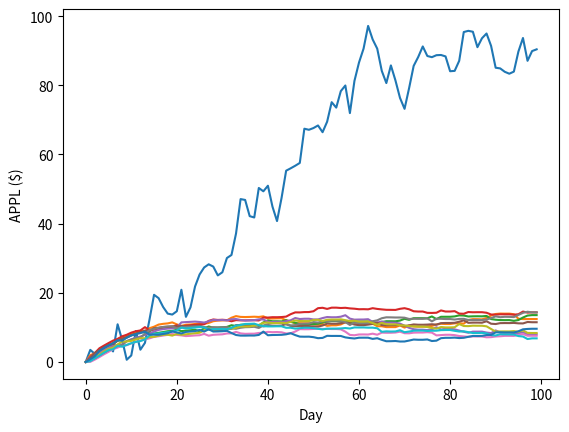
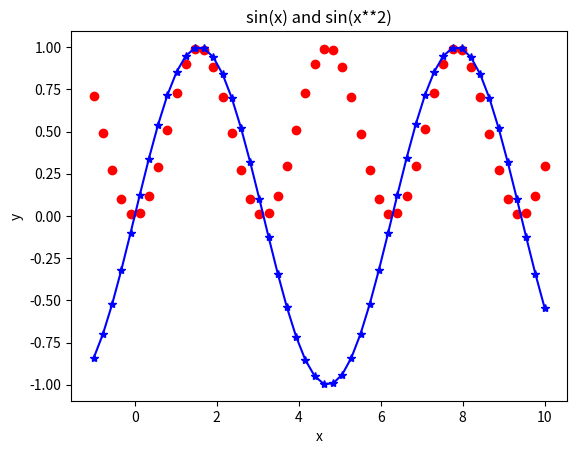
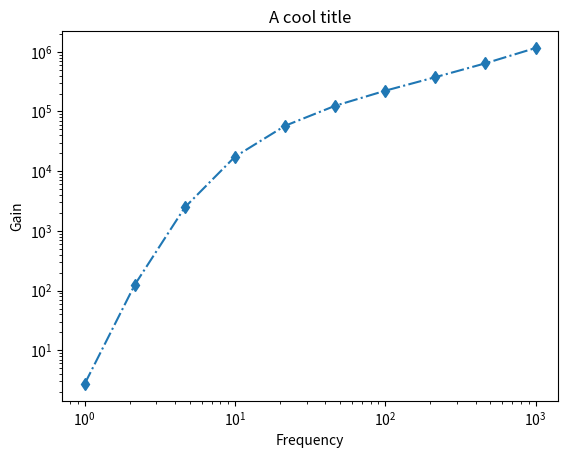
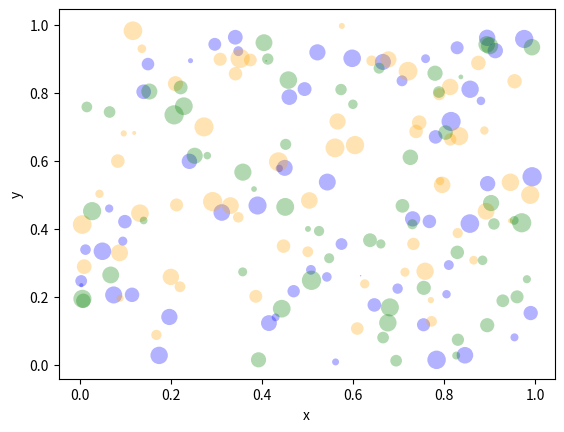

Python code for these plots, in order:
import numpy as np
import matplotlib.pyplot as plt

# Stock simulation
T = 100
stock = np.zeros(T)
mu = 1.2
std = 5.0

for t in range(1,T):
    stock[t] = stock[t-1] + np.random.normal(mu,std)

plt.plot(stock)
plt.xlabel('Day')
plt.ylabel('APPL ($)')
plt.show()

# Stock simulation

T = 100
n = 10
stock = np.zeros((n,T))

for t in range(1,T):
    mu  = 1.2 * np.exp(-t/10)
    std = 0.25 * (1 + np.sin(t))
    stock[:,t] = stock[:,t-1] + np.random.normal(mu,std,n)

plt.plot(stock.transpose())
plt.xlabel('Day')
plt.ylabel('APPL ($)')
plt.show()

a = np.array([1, 2, 3, 4])
b = np.array([ [1., 2., 3.], 
               [4., 5., 6.] ])
c = np.array([ [1], 
               [2], 
               [3] ])

print("a\n", a)
print("a.shape ", a.shape)

print("b\n", b)
print("b.shape ", b.shape)

print("c\n", c)
print("c.shape ", c.shape)

A = np.array([[1, 2, 3], 
              [4, 5, 6], 
              [7, 8, 9], 
              [10, 11, 12]])
print("A\n", A)
print("A[1,2]\n", A[1,2])
print("A[1:,:2]\n", A[1:,:2])
print("A[:,1]\n", A[:,1])
print("A[0,:]\n", A[0,:])
print("A[::2,:]\n", A[::2,:])

# Quiz
A = np.array([[1, 2, 3],
              [4, 5, 6],
              [7, 8, 9]])
print(A[0:2,1:3])

# Arrays are row major, and that is preserved
A = np.array([[1, 2, 3], [4, 5, 6]])
print("A\n", A)

# B = A.reshape((3, 2))
# print("B\n", B)

# Using '-1' means "whatever you need to make it work"
C = A.reshape((6, -1))
print("C\n", C)

print(np.arange(10))
print(np.arange(2, 13, 2))
print(np.zeros((2, 3)))
print(np.ones((3, 2)))
print(np.random.uniform(0, 1, (3, 2)))
print(np.linspace(-1, 2, 5))

# Create two 3x2 arrays
A = np.arange(6, dtype=float).reshape((3, 2))
B = np.arange(5, 11, dtype=int).reshape((3, 2))
print(A - B)
print(A * B) 
print(A // B)
print(A / B)

# Sizes have to match
A = np.arange(6).reshape((3, 2))
C = np.arange(4).reshape((2, 2))
print(A)
print(C)

# More advanced stuff

# Inner & Outer products of vectors (1d arrays)
a = np.arange(5)
b = np.arange(5, 10)
# Element-wise
print(a * b)
# Inner product
print(a.dot(b))
# Outer product
print(np.outer(a,b))

A = np.arange(10).reshape(2, 5)
print(A.shape)
print(A)
print(A + b)

# With scalar: obvious
b = 2.0
print(A + b)

# With other arrays: loop backward from end and match/stretch dimensions
b = np.arange(5)
print(A + b)

# Sizes have to match
A = np.arange(6).reshape(2, 3)
print(A.shape)
b = np.arange(3)
print(b.shape)

print(A + b)

a = np.arange(10) # [0, 1, 2, 3, 4, 5, 6, 7, 8, 9]
print(a.sum())    # sum of all elements
print(a.mean())   # average
print(a.prod())   # product
print(a.std())    # standard deviation
print(a.var())    # variance
print(a.min())    # minimum
print(a.max())    # maximum
print(a.argmin()) # location of minimum
print(a.argmax()) # location of maximum

a = np.arange(6).reshape(2, 3)
print(a)

print(a.sum(axis=0))
print(a.mean(axis=0))
print(a.std(axis=1))

# Quiz
a = np.array([[1, 2],
              [3, 4]])
print(a.max(axis=0))

X = np.random.normal(loc=2, scale=3, size=(1000, 10))
print(X.shape)

# Each row is an observation ; Each column in a feature.
# Normalize the data by removing from each column its mean
# and by dividing each columns by its standard deviation.

mean = X.mean(axis=0)
std  = X.std(axis=0)

Xnormalized = (X - mean) / std
print(Xnormalized.mean(axis=0))

#@title Solution
Y = (X - X.mean(axis=0)) / X.std(axis=0)

import matplotlib.pyplot as plt

x = np.linspace(-1, 10, 50)
y = np.sin(x)

plt.figure()
plt.plot(x, y, '*-b')
plt.scatter(x, y**2, c='red')
plt.xlabel("x")
plt.ylabel("y")
plt.title("sin(x) and sin(x**2)")
plt.show()

x = np.logspace(0., 3., 10) # 10^0 to 10^3
y = np.exp(x**0.2+10.0*np.tanh(0.5*np.log(x)))
plt.figure()
plt.loglog(x, y, marker="d", linestyle='-.') # semilogx, semilogy also exist
plt.xlabel("Frequency")
plt.ylabel("Gain")
plt.title("A cool title")
plt.show()

plt.figure()
for color in ['blue', 'orange', 'green']:
    n = 60
    x, y = np.random.rand(2, n)
    scale = 200.0 * np.random.rand(n)
    plt.scatter(x, y, c=color, s=scale, label=color,
                alpha=0.3, edgecolors='none')
plt.xlabel("x")
plt.ylabel("y")
plt.show()